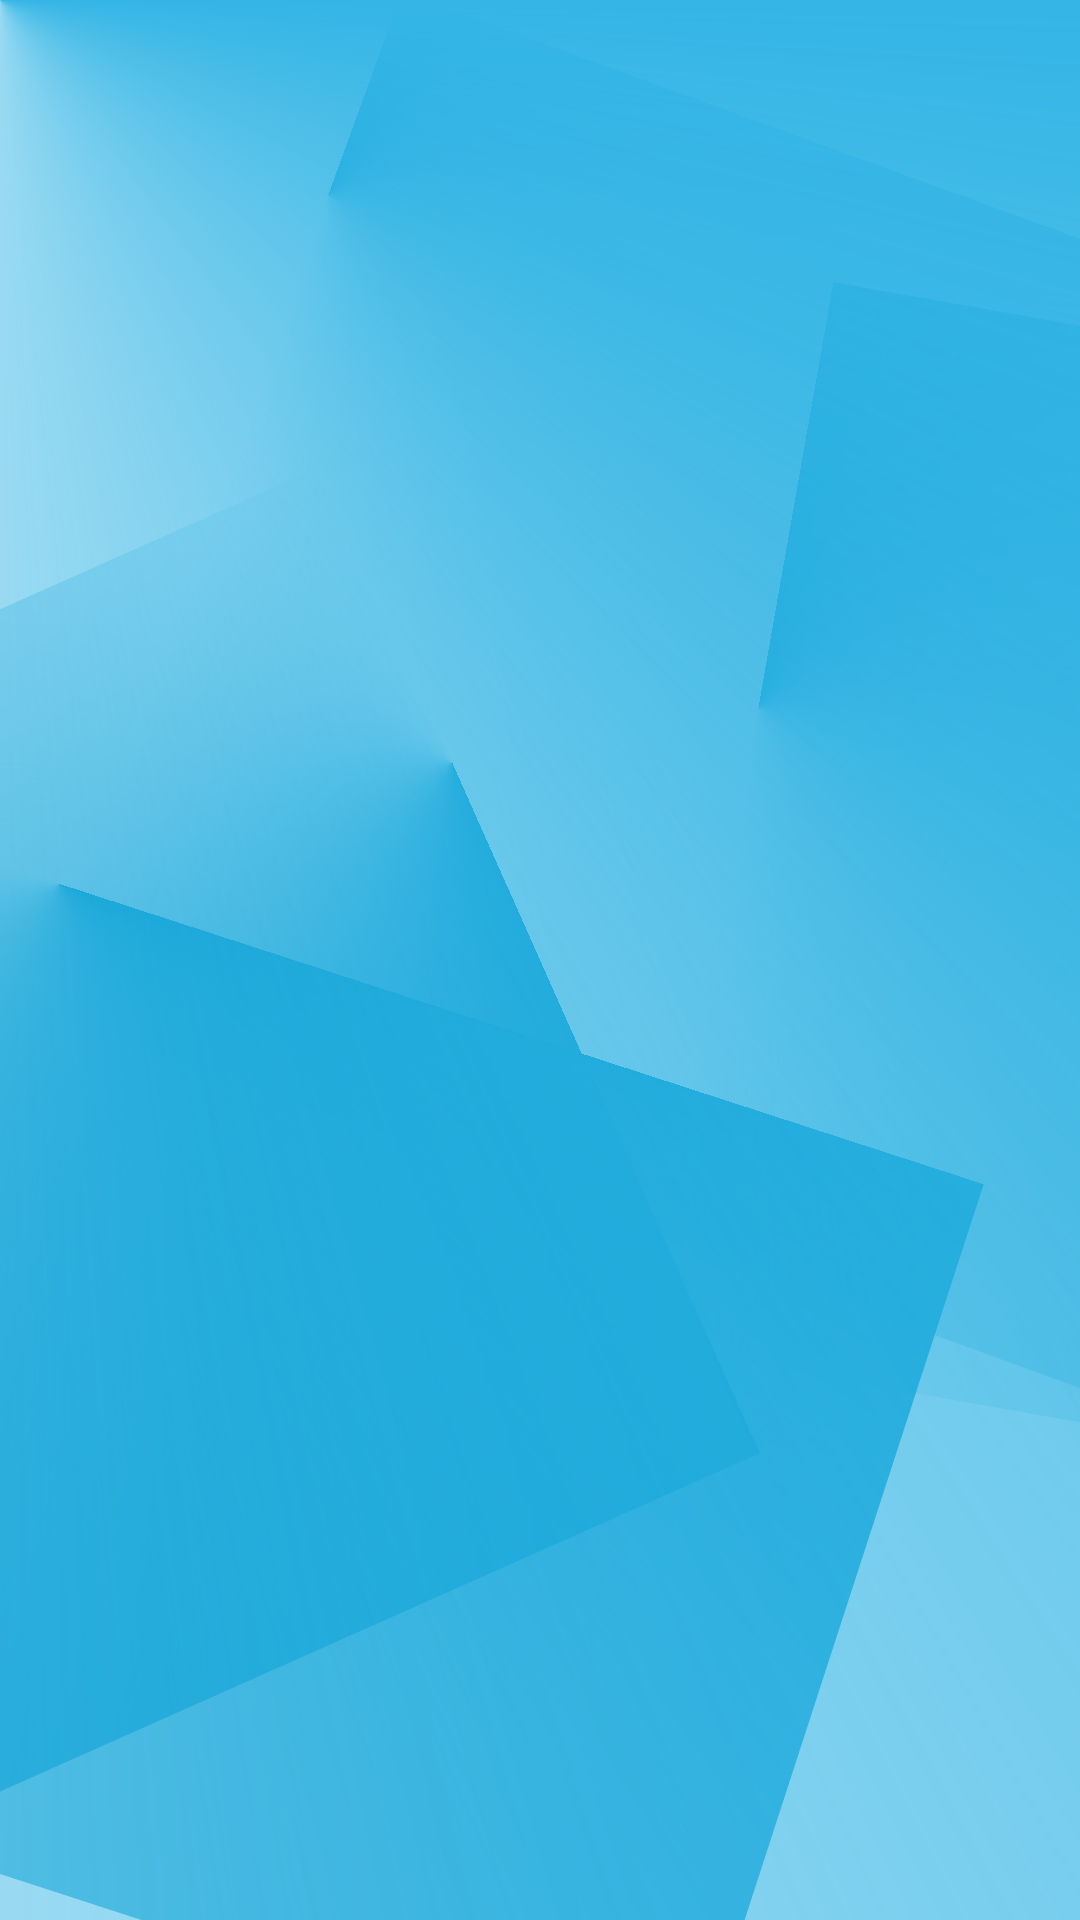

Here is an Android app screen rendered from its layout file. Give the layout XML and the strings, colors and styles it references.
<!-- AndroidManifest.xml: application theme Theme.appTheme -->
<!-- res/layout/activity_main.xml -->
<?xml version="1.0" encoding="utf-8"?>
<androidx.fragment.app.FragmentContainerView xmlns:android="http://schemas.android.com/apk/res/android"
    xmlns:app="http://schemas.android.com/apk/res-auto"
    android:id="@+id/mainContainer"
    xmlns:tools="http://schemas.android.com/tools"
    android:layout_width="match_parent"
    android:layout_height="match_parent"
    android:background="@drawable/background"
    tools:context="com.app.checkcreditscore.view.MainActivity"/>
<!-- resources referenced by this layout -->
<resources>
  <!-- drawable background: vector/xml drawable (drawable, 2452 chars, omitted) -->
  <style name="Theme.appTheme" parent="Theme.Base">
          
          <item name="colorPrimary">@android:color/holo_blue_light</item>
          <item name="colorPrimaryVariant">@android:color/holo_blue_dark</item>
          <item name="colorOnPrimary">@android:color/holo_blue_bright</item>
      </style>
  <style name="Theme.Base" parent="Theme.MaterialComponents.DayNight.DarkActionBar">
          
          <item name="colorSecondary">@color/teal_200</item>
          <item name="colorSecondaryVariant">@color/teal_700</item>
          <item name="colorOnSecondary">@color/black</item>
          
          <item name="android:statusBarColor" tools:targetApi="l">?attr/colorPrimaryVariant</item>
      </style>
  <color name="teal_200">#FF03DAC5</color>
  <color name="teal_700">#FF018786</color>
  <color name="black">#FF000000</color>
</resources>
